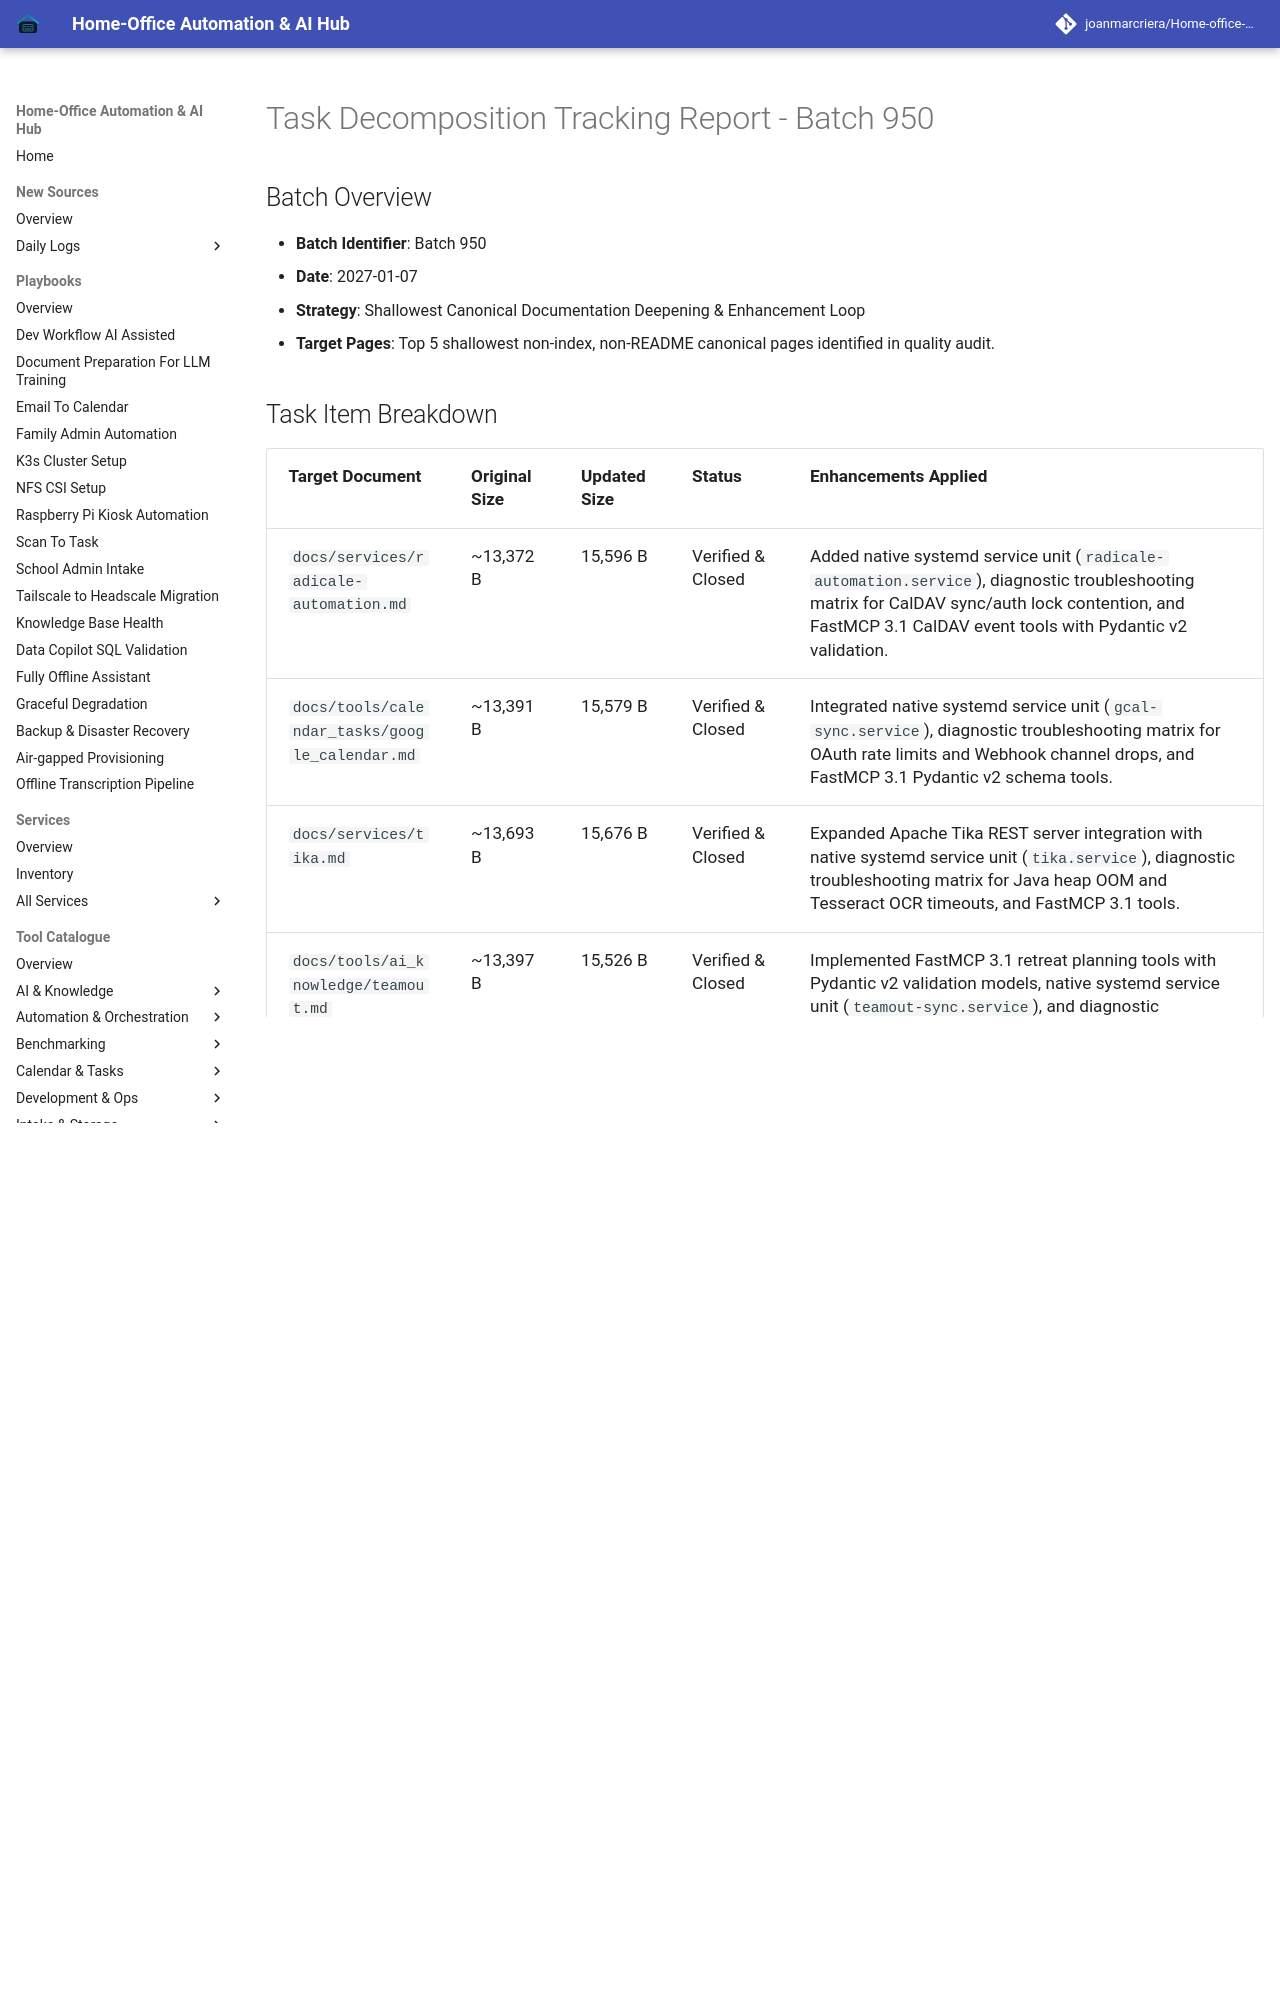

repository: joanmarcriera/Home-office-automations · page: reports/task-decomposition-batch-950/index.html · generator: mkdocs

# Task Decomposition Tracking Report - Batch 950

## Batch Overview
- **Batch Identifier**: Batch 950
- **Date**: 2027-01-07
- **Strategy**: Shallowest Canonical Documentation Deepening & Enhancement Loop
- **Target Pages**: Top 5 shallowest non-index, non-README canonical pages identified in quality audit.
